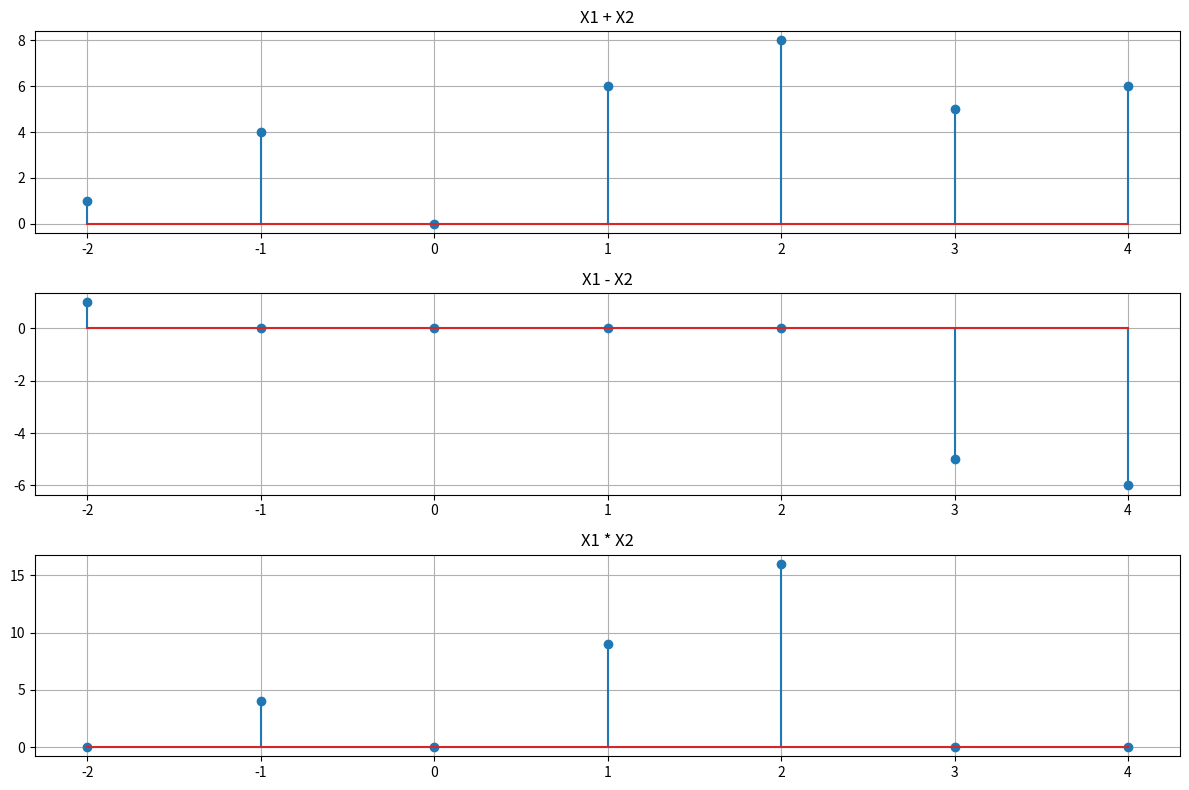
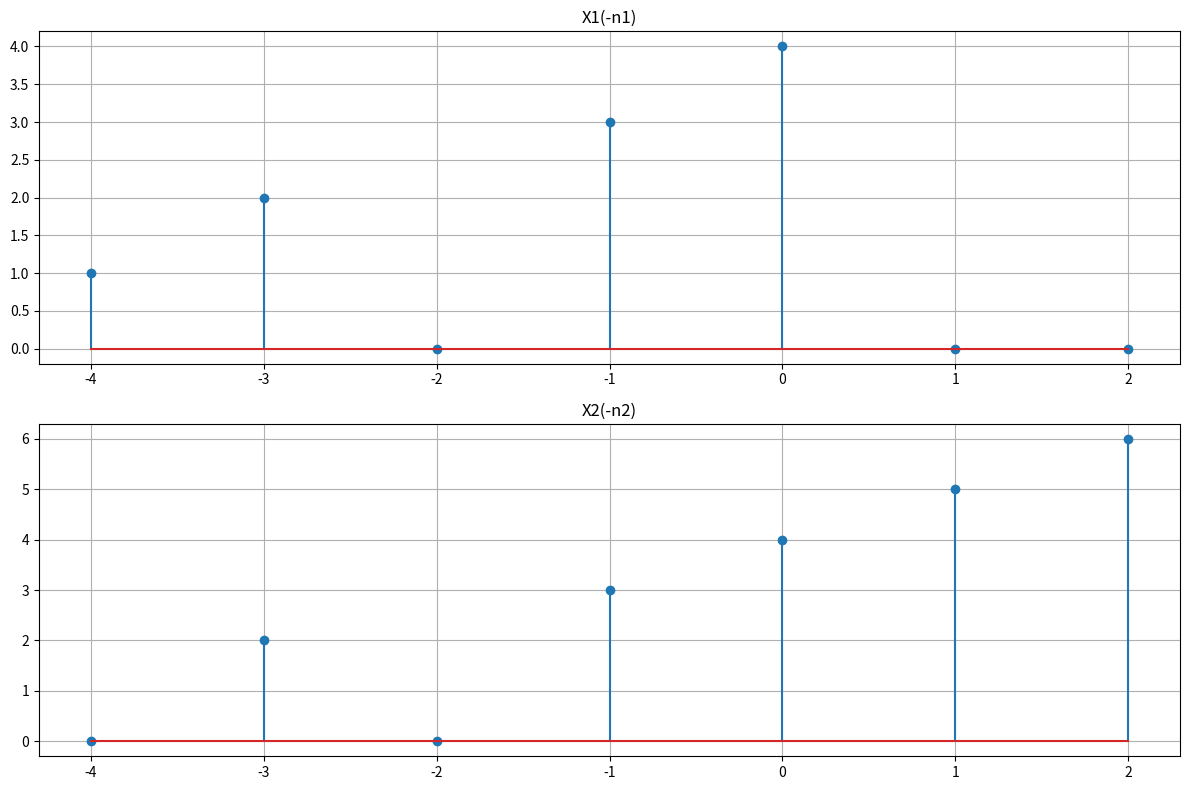
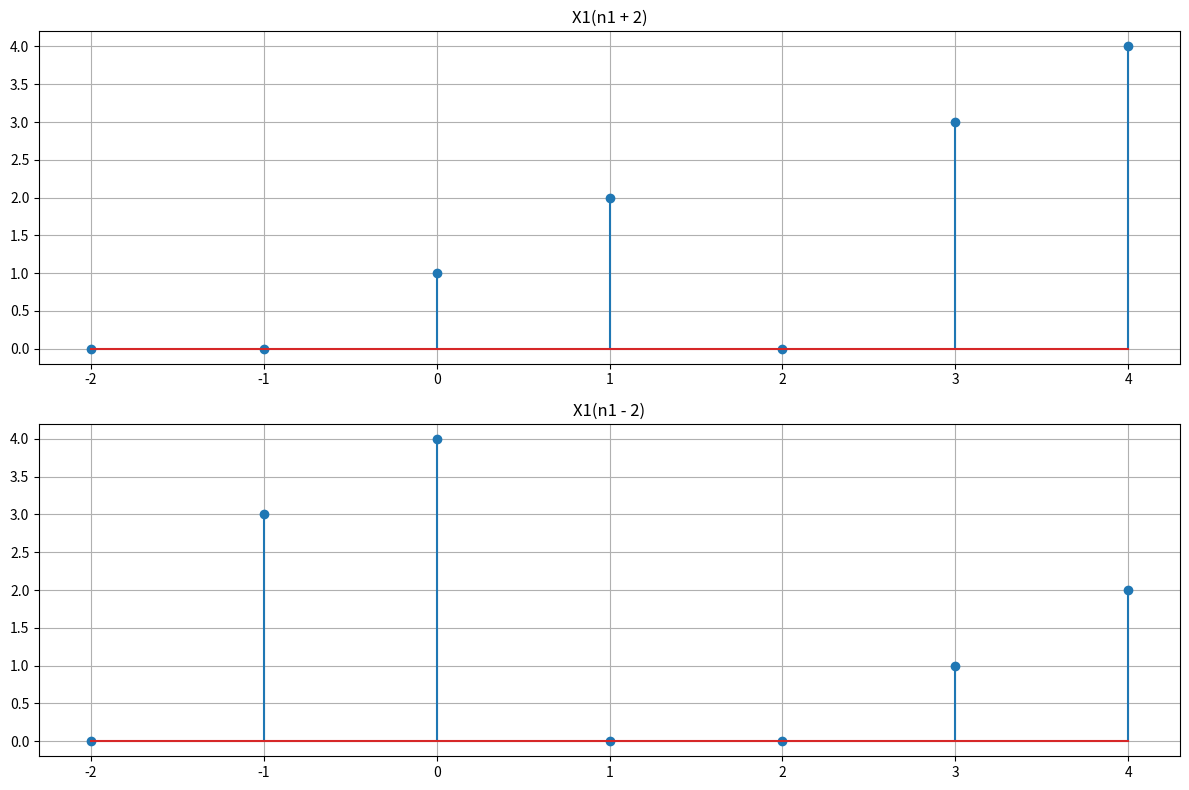

Source code (Python) for these figures, in order:
import numpy as np
import matplotlib.pyplot as plt


given_sequence_1 = np.arange(-2, 3)
x_1 = np.array([1, 2, 0, 3, 4])

given_sequence_2 = np.arange(-1, 5)
x_2 = np.array([2, 0, 3, 4, 5, 6])


combined_range = np.arange(min(given_sequence_1[0], given_sequence_2[0]),
                           max(given_sequence_1[-1], given_sequence_2[-1]) + 1)


x_1_padded = np.zeros(len(combined_range))
x_2_padded = np.zeros(len(combined_range))

x_1_padded[np.in1d(combined_range, given_sequence_1)] = x_1
x_2_padded[np.in1d(combined_range, given_sequence_2)] = x_2


x_1_plus_x_2 = x_1_padded + x_2_padded
x_1_minus_x_2 = x_1_padded - x_2_padded
x_1_times_x_2 = x_1_padded * x_2_padded


plt.figure(figsize=(12, 8))

plt.subplot(3, 1, 1)
plt.stem(combined_range, x_1_plus_x_2)
plt.title('X1 + X2')
plt.grid(True)

plt.subplot(3, 1, 2)
plt.stem(combined_range, x_1_minus_x_2)
plt.title('X1 - X2')
plt.grid(True)

plt.subplot(3, 1, 3)
plt.stem(combined_range, x_1_times_x_2)
plt.title('X1 * X2')
plt.grid(True)

plt.tight_layout()
plt.show()


x_1_neg_n1 = x_1_padded[::-1]
x_2_neg_n2 = x_2_padded[::-1]

plt.figure(figsize=(12, 8))

plt.subplot(2, 1, 1)
plt.stem(-combined_range, x_1_neg_n1)
plt.title('X1(-n1)')
plt.grid(True)

plt.subplot(2, 1, 2)
plt.stem(-combined_range, x_2_neg_n2)
plt.title('X2(-n2)')
plt.grid(True)

plt.tight_layout()
plt.show()


n_shifted_plus = combined_range + 2
n_shifted_minus = combined_range - 2


x_1_shifted_plus = np.roll(x_1_padded, 2)
x_1_shifted_minus = np.roll(x_1_padded, -2)

plt.figure(figsize=(12, 8))

plt.subplot(2, 1, 1)
plt.stem(combined_range, x_1_shifted_plus)
plt.title('X1(n1 + 2)')
plt.grid(True)

plt.subplot(2, 1, 2)
plt.stem(combined_range, x_1_shifted_minus)
plt.title('X1(n1 - 2)')
plt.grid(True)

plt.tight_layout()
plt.show()
